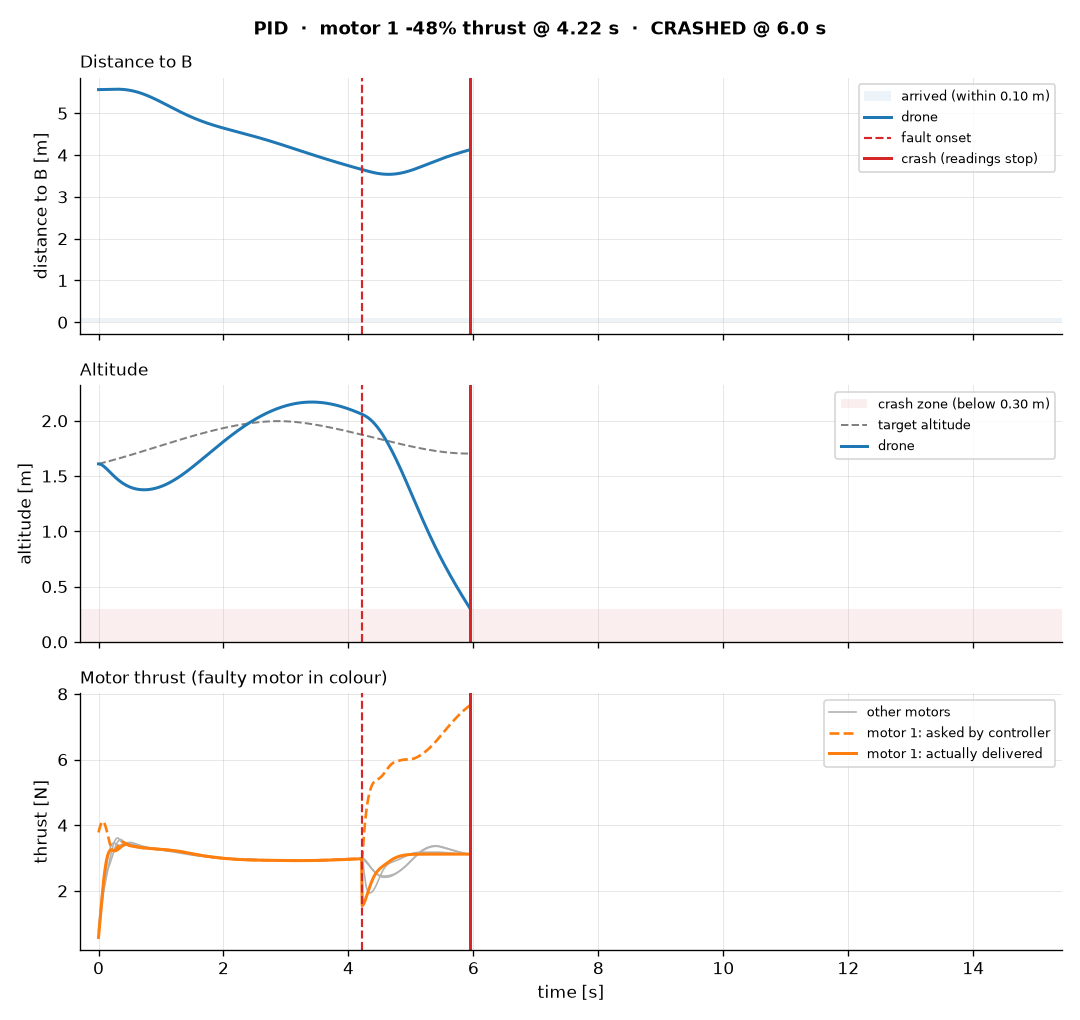

The data file committed next to this chart (first rows):
step, t, pos_x, pos_y, pos_z, quat_x, quat_y, quat_z, quat_w, lin_vel_x, lin_vel_y, lin_vel_z, ang_vel_x, ang_vel_y, ang_vel_z, setpoint_x, setpoint_y, setpoint_z, thrust_cmd_0, thrust_cmd_1, thrust_cmd_2, thrust_cmd_3, thrust_applied_0, thrust_applied_1
0, 0.0, -1.622, -2.079, 1.61, 0.0, 0.0, 0.0, 1.0, 0.0, 0.0, 0.0, 0.0, 0.0, 0.0, -1.622, -2.079, 1.61, 3.087, 3.779, 3.159, 2.444, 0.5599, 0.5825
1, 0.01, -1.622, -2.079, 1.609, 0.0001007, 9.066322490980383e-06, 6.392172622327053e-07, 1.0, 1.3160355649688427e-07, -1.4610952803195687e-06, -0.07633, 0.04026, 0.003627, 0.0002557, -1.619, -2.075, 1.611, 3.168, 3.855, 3.164, 2.453, 0.7373, 0.7972
2, 0.02, -1.622, -2.079, 1.608, 0.0004145, 5.711199264624156e-05, 2.965519172448694e-07, 1, 1.7330156651951256e-06, -1.5069182154547889e-05, -0.1459, 0.08526, 0.01559, -0.0003937, -1.615, -2.072, 1.613, 3.259, 3.927, 3.151, 2.46, 0.9215, 1.021
3, 0.03, -1.622, -2.079, 1.607, 0.0009559, 0.0001866, -5.350767878553597e-06, 1, 9.696847882878501e-06, -6.190373096615076e-05, -0.2089, 0.1313, 0.03618, -0.001875, -1.612, -2.069, 1.614, 3.357, 3.991, 3.125, 2.47, 1.109, 1.248
4, 0.04, -1.622, -2.079, 1.604, 0.001721, 0.0004395, -1.999814594455529e-05, 1, 3.475564153632149e-05, -0.0001718, -0.2653, 0.1747, 0.06499, -0.004025, -1.608, -2.066, 1.615, 3.458, 4.043, 3.088, 2.484, 1.299, 1.473
5, 0.05, -1.622, -2.079, 1.601, 0.002687, 0.0008546, -4.632084528566338e-05, 1, 9.5155875897035e-05, -0.000381, -0.3157, 0.2119, 0.101, -0.006622, -1.604, -2.063, 1.617, 3.56, 4.082, 3.045, 2.505, 1.487, 1.692
6, 0.06, -1.622, -2.079, 1.598, 0.003816, 0.001465, -8.572758815716952e-05, 1, 0.0002176, -0.0007284, -0.3602, 0.2398, 0.1429, -0.009412, -1.601, -2.059, 1.618, 3.658, 4.106, 2.999, 2.537, 1.674, 1.902
7, 0.07, -1.622, -2.079, 1.594, 0.005056, 0.002294, -0.0001382, 1, 0.0004371, -0.001251, -0.3992, 0.256, 0.1889, -0.01214, -1.597, -2.056, 1.62, 3.75, 4.113, 2.954, 2.58, 1.856, 2.1
8, 0.08, -1.622, -2.079, 1.59, 0.006343, 0.00336, -0.0002025, 1, 0.0007965, -0.001981, -0.4333, 0.2589, 0.2372, -0.01455, -1.594, -2.053, 1.621, 3.832, 4.103, 2.914, 2.634, 2.034, 2.284
9, 0.09, -1.622, -2.079, 1.585, 0.007609, 0.004667, -0.000276, 1, 0.001345, -0.002941, -0.4627, 0.2476, 0.2857, -0.01644, -1.59, -2.05, 1.623, 3.902, 4.077, 2.883, 2.7, 2.205, 2.453
10, 0.1, -1.622, -2.079, 1.581, 0.008783, 0.006213, -0.0003549, 0.9999, 0.002136, -0.004139, -0.4878, 0.222, 0.3325, -0.01765, -1.587, -2.047, 1.624, 3.957, 4.036, 2.862, 2.776, 2.368, 2.605
11, 0.11, -1.622, -2.079, 1.576, 0.009796, 0.007984, -0.0004349, 0.9999, 0.003225, -0.005572, -0.509, 0.1828, 0.376, -0.01805, -1.583, -2.044, 1.626, 3.998, 3.982, 2.853, 2.861, 2.522, 2.74
12, 0.12, -1.622, -2.079, 1.571, 0.01058, 0.00996, -0.0005109, 0.9999, 0.004668, -0.007218, -0.5265, 0.1313, 0.4144, -0.01759, -1.58, -2.04, 1.627, 4.022, 3.917, 2.857, 2.953, 2.666, 2.857
13, 0.13, -1.622, -2.079, 1.565, 0.01108, 0.01211, -0.0005778, 0.9999, 0.006517, -0.009041, -0.5407, 0.06934, 0.4464, -0.01628, -1.576, -2.037, 1.629, 4.031, 3.843, 2.875, 3.05, 2.799, 2.956
14, 0.14, -1.622, -2.079, 1.56, 0.01125, 0.01441, -0.0006305, 0.9998, 0.00882, -0.01099, -0.5519, -0.0007727, 0.4711, -0.01416, -1.572, -2.034, 1.63, 4.025, 3.765, 2.906, 3.149, 2.919, 3.039
15, 0.15, -1.622, -2.079, 1.554, 0.01106, 0.0168, -0.0006645, 0.9998, 0.01162, -0.013, -0.5603, -0.07644, 0.4877, -0.01134, -1.569, -2.031, 1.632, 4.005, 3.683, 2.949, 3.248, 3.027, 3.106
16, 0.16, -1.622, -2.079, 1.549, 0.01048, 0.01926, -0.0006758, 0.9998, 0.01495, -0.015, -0.566, -0.1549, 0.4959, -0.007938, -1.565, -2.028, 1.633, 3.972, 3.603, 3.002, 3.344, 3.122, 3.158
17, 0.17, -1.622, -2.079, 1.543, 0.009515, 0.02174, -0.0006612, 0.9997, 0.01883, -0.0169, -0.5695, -0.2335, 0.4956, -0.004099, -1.562, -2.025, 1.635, 3.93, 3.525, 3.064, 3.435, 3.204, 3.196
18, 0.18, -1.622, -2.08, 1.537, 0.008159, 0.0242, -0.0006185, 0.9997, 0.02328, -0.01863, -0.5708, -0.3095, 0.487, 1.3547141861636192e-05, -1.558, -2.021, 1.636, 3.879, 3.452, 3.132, 3.518, 3.273, 3.223
19, 0.19, -1.621, -2.08, 1.531, 0.006437, 0.02659, -0.0005466, 0.9996, 0.02831, -0.02008, -0.5701, -0.3804, 0.4707, 0.004239, -1.555, -2.018, 1.638, 3.822, 3.387, 3.204, 3.592, 3.33, 3.241
20, 0.2, -1.621, -2.08, 1.526, 0.004378, 0.02889, -0.0004454, 0.9996, 0.03389, -0.02117, -0.5677, -0.4442, 0.4474, 0.008419, -1.551, -2.015, 1.639, 3.763, 3.331, 3.277, 3.655, 3.375, 3.25
21, 0.21, -1.621, -2.08, 1.52, 0.002023, 0.03105, -0.0003158, 0.9995, 0.04002, -0.02183, -0.5637, -0.4991, 0.4181, 0.01241, -1.547, -2.012, 1.641, 3.702, 3.285, 3.35, 3.707, 3.409, 3.254
22, 0.22, -1.62, -2.08, 1.514, -0.0005799, 0.03306, -0.0001596, 0.9995, 0.04667, -0.02199, -0.5583, -0.5438, 0.3838, 0.01608, -1.544, -2.009, 1.642, 3.642, 3.25, 3.42, 3.746, 3.434, 3.252
23, 0.23, -1.62, -2.081, 1.509, -0.003377, 0.03488, 2.0205647160764784e-05, 0.9994, 0.05381, -0.02158, -0.5516, -0.5771, 0.3457, 0.01922, -1.54, -2.006, 1.644, 3.585, 3.226, 3.485, 3.773, 3.45, 3.239
24, 0.24, -1.619, -2.081, 1.503, -0.00631, 0.0365, 0.0002186, 0.9993, 0.06139, -0.02055, -0.5438, -0.598, 0.3042, 0.02135, -1.537, -2.003, 1.646, 3.532, 3.215, 3.544, 3.786, 3.459, 3.228
25, 0.25, -1.618, -2.081, 1.498, -0.009316, 0.03791, 0.0004291, 0.9992, 0.06936, -0.01888, -0.5351, -0.6066, 0.2607, 0.02247, -1.533, -1.999, 1.647, 3.486, 3.216, 3.594, 3.786, 3.461, 3.222
26, 0.26, -1.618, -2.081, 1.493, -0.01234, 0.03911, 0.0006458, 0.9992, 0.07767, -0.01653, -0.5255, -0.604, 0.217, 0.02281, -1.53, -1.996, 1.649, 3.446, 3.226, 3.636, 3.776, 3.454, 3.222
27, 0.27, -1.617, -2.081, 1.488, -0.01532, 0.04009, 0.0008646, 0.9991, 0.08628, -0.01352, -0.5152, -0.5907, 0.1753, 0.02288, -1.526, -1.993, 1.65, 3.414, 3.244, 3.668, 3.757, 3.434, 3.225
28, 0.28, -1.616, -2.082, 1.482, -0.0182, 0.04087, 0.001083, 0.999, 0.09513, -0.009849, -0.5044, -0.5673, 0.1372, 0.02308, -1.523, -1.99, 1.652, 3.393, 3.269, 3.688, 3.731, 3.414, 3.23
29, 0.29, -1.615, -2.082, 1.477, -0.02095, 0.04147, 0.001301, 0.9989, 0.1042, -0.005538, -0.4931, -0.535, 0.1035, 0.02335, -1.519, -1.987, 1.654, 3.382, 3.297, 3.696, 3.699, 3.399, 3.237
30, 0.3, -1.614, -2.082, 1.473, -0.02352, 0.04191, 0.001516, 0.9988, 0.1133, -0.0006229, -0.4814, -0.496, 0.07413, 0.02346, -1.516, -1.984, 1.655, 3.38, 3.328, 3.695, 3.664, 3.389, 3.247
31, 0.31, -1.613, -2.082, 1.468, -0.02589, 0.04222, 0.001724, 0.9988, 0.1226, 0.004857, -0.4694, -0.4526, 0.049, 0.02311, -1.512, -1.981, 1.657, 3.384, 3.361, 3.686, 3.626, 3.387, 3.259
32, 0.32, -1.611, -2.082, 1.463, -0.02803, 0.04241, 0.001923, 0.9987, 0.132, 0.01086, -0.4571, -0.4069, 0.02772, 0.02208, -1.508, -1.977, 1.658, 3.394, 3.393, 3.67, 3.588, 3.388, 3.273
33, 0.33, -1.61, -2.081, 1.459, -0.02994, 0.0425, 0.002106, 0.9986, 0.1414, 0.01732, -0.4445, -0.3615, 0.01088, 0.01993, -1.505, -1.974, 1.66, 3.407, 3.423, 3.65, 3.553, 3.39, 3.289
34, 0.34, -1.609, -2.081, 1.454, -0.03164, 0.04253, 0.002269, 0.9986, 0.1509, 0.02419, -0.4319, -0.3184, -0.001022, 0.01642, -1.501, -1.971, 1.662, 3.422, 3.448, 3.625, 3.523, 3.393, 3.306
35, 0.35, -1.607, -2.081, 1.45, -0.03313, 0.0425, 0.002403, 0.9985, 0.1603, 0.03141, -0.4193, -0.2787, -0.008267, 0.01165, -1.498, -1.968, 1.663, 3.439, 3.467, 3.599, 3.499, 3.398, 3.323
36, 0.36, -1.605, -2.081, 1.446, -0.03443, 0.04245, 0.002504, 0.9985, 0.1697, 0.03895, -0.4067, -0.2431, -0.01156, 0.005917, -1.494, -1.965, 1.665, 3.455, 3.48, 3.571, 3.481, 3.404, 3.34
37, 0.37, -1.604, -2.08, 1.442, -0.03556, 0.04239, 0.002568, 0.9985, 0.1791, 0.04676, -0.3941, -0.2117, -0.01183, -0.0004337, -1.491, -1.962, 1.667, 3.471, 3.488, 3.543, 3.468, 3.411, 3.356
38, 0.38, -1.602, -2.08, 1.438, -0.03655, 0.04233, 0.002594, 0.9984, 0.1885, 0.05481, -0.3815, -0.1852, -0.01072, -0.006674, -1.487, -1.959, 1.668, 3.485, 3.491, 3.517, 3.461, 3.419, 3.37
39, 0.39, -1.6, -2.079, 1.434, -0.03743, 0.04228, 0.002585, 0.9984, 0.1979, 0.06306, -0.369, -0.1638, -0.009527, -0.01229, -1.484, -1.955, 1.67, 3.494, 3.489, 3.495, 3.457, 3.427, 3.383
40, 0.4, -1.598, -2.078, 1.431, -0.0382, 0.04222, 0.002547, 0.9984, 0.2073, 0.07148, -0.3566, -0.1472, -0.008993, -0.01706, -1.48, -1.952, 1.671, 3.5, 3.484, 3.477, 3.457, 3.435, 3.394
41, 0.41, -1.596, -2.078, 1.427, -0.03891, 0.04217, 0.002484, 0.9983, 0.2166, 0.08006, -0.3443, -0.1346, -0.009511, -0.02092, -1.477, -1.949, 1.673, 3.501, 3.476, 3.463, 3.459, 3.442, 3.403
42, 0.42, -1.594, -2.077, 1.424, -0.03957, 0.04211, 0.002401, 0.9983, 0.226, 0.0888, -0.3319, -0.1253, -0.01124, -0.02393, -1.473, -1.946, 1.675, 3.499, 3.465, 3.453, 3.462, 3.448, 3.409
43, 0.43, -1.591, -2.076, 1.421, -0.04018, 0.04205, 0.002304, 0.9983, 0.2353, 0.09767, -0.3196, -0.1186, -0.01414, -0.02623, -1.469, -1.943, 1.676, 3.494, 3.454, 3.446, 3.466, 3.453, 3.414
44, 0.44, -1.589, -2.075, 1.417, -0.04076, 0.04196, 0.002196, 0.9983, 0.2446, 0.1067, -0.3073, -0.1136, -0.01805, -0.02797, -1.466, -1.94, 1.678, 3.487, 3.441, 3.442, 3.471, 3.457, 3.417
45, 0.45, -1.586, -2.074, 1.414, -0.04133, 0.04185, 0.002081, 0.9983, 0.2539, 0.1158, -0.295, -0.1098, -0.02281, -0.02932, -1.462, -1.937, 1.68, 3.477, 3.427, 3.44, 3.476, 3.459, 3.418
46, 0.46, -1.584, -2.072, 1.411, -0.04187, 0.04171, 0.00196, 0.9982, 0.2631, 0.1251, -0.2827, -0.1066, -0.02828, -0.03037, -1.459, -1.934, 1.681, 3.467, 3.414, 3.439, 3.481, 3.46, 3.416
47, 0.47, -1.581, -2.071, 1.409, -0.0424, 0.04155, 0.001835, 0.9982, 0.2723, 0.1344, -0.2704, -0.1034, -0.0345, -0.03131, -1.455, -1.931, 1.683, 3.455, 3.401, 3.439, 3.485, 3.457, 3.409
48, 0.48, -1.578, -2.07, 1.406, -0.04292, 0.04135, 0.001705, 0.9982, 0.2815, 0.1439, -0.2582, -0.09909, -0.04156, -0.03228, -1.452, -1.927, 1.685, 3.443, 3.389, 3.438, 3.487, 3.45, 3.399
49, 0.49, -1.575, -2.068, 1.404, -0.0434, 0.04112, 0.001571, 0.9982, 0.2906, 0.1535, -0.2461, -0.09305, -0.04915, -0.0332, -1.448, -1.924, 1.687, 3.432, 3.38, 3.437, 3.487, 3.441, 3.39
50, 0.5, -1.572, -2.067, 1.401, -0.04385, 0.04085, 0.001433, 0.9982, 0.2997, 0.1632, -0.2341, -0.08512, -0.05708, -0.03397, -1.445, -1.921, 1.688, 3.422, 3.373, 3.435, 3.486, 3.432, 3.382
51, 0.51, -1.569, -2.065, 1.399, -0.04426, 0.04053, 0.001292, 0.9982, 0.3087, 0.1729, -0.2223, -0.07545, -0.06519, -0.03453, -1.441, -1.918, 1.69, 3.413, 3.367, 3.432, 3.482, 3.423, 3.375
52, 0.52, -1.566, -2.063, 1.397, -0.04462, 0.04018, 0.001149, 0.9982, 0.3176, 0.1827, -0.2107, -0.0644, -0.07341, -0.03482, -1.438, -1.915, 1.692, 3.406, 3.363, 3.428, 3.476, 3.415, 3.369
53, 0.53, -1.563, -2.061, 1.395, -0.04491, 0.03978, 0.001004, 0.9982, 0.3264, 0.1926, -0.1991, -0.05237, -0.08163, -0.03482, -1.434, -1.912, 1.693, 3.399, 3.361, 3.423, 3.469, 3.407, 3.365
54, 0.54, -1.56, -2.059, 1.393, -0.04515, 0.03935, 0.000859, 0.9982, 0.3351, 0.2025, -0.1878, -0.03997, -0.08959, -0.03463, -1.431, -1.909, 1.695, 3.393, 3.358, 3.417, 3.462, 3.4, 3.362
55, 0.55, -1.556, -2.057, 1.391, -0.04532, 0.03887, 0.0007147, 0.9982, 0.3437, 0.2125, -0.1766, -0.02757, -0.09715, -0.0343, -1.427, -1.906, 1.697, 3.388, 3.356, 3.412, 3.454, 3.394, 3.359
56, 0.56, -1.553, -2.055, 1.389, -0.04544, 0.03836, 0.0005716, 0.9982, 0.3521, 0.2224, -0.1655, -0.01543, -0.1043, -0.03385, -1.424, -1.903, 1.698, 3.382, 3.354, 3.406, 3.447, 3.388, 3.357
57, 0.57, -1.549, -2.053, 1.388, -0.04549, 0.03782, 0.0004303, 0.9982, 0.3605, 0.2324, -0.1546, -0.003681, -0.111, -0.03331, -1.42, -1.899, 1.7, 3.377, 3.351, 3.4, 3.44, 3.383, 3.354
58, 0.58, -1.546, -2.051, 1.386, -0.04549, 0.03724, 0.0002911, 0.9983, 0.3687, 0.2424, -0.1439, 0.007642, -0.1172, -0.03269, -1.417, -1.896, 1.702, 3.372, 3.349, 3.395, 3.433, 3.377, 3.351
59, 0.59, -1.542, -2.048, 1.385, -0.04543, 0.03663, 0.0001546, 0.9983, 0.3768, 0.2523, -0.1333, 0.01854, -0.1231, -0.03201, -1.413, -1.893, 1.704, 3.366, 3.346, 3.39, 3.426, 3.372, 3.349
... 1,483 more rows
